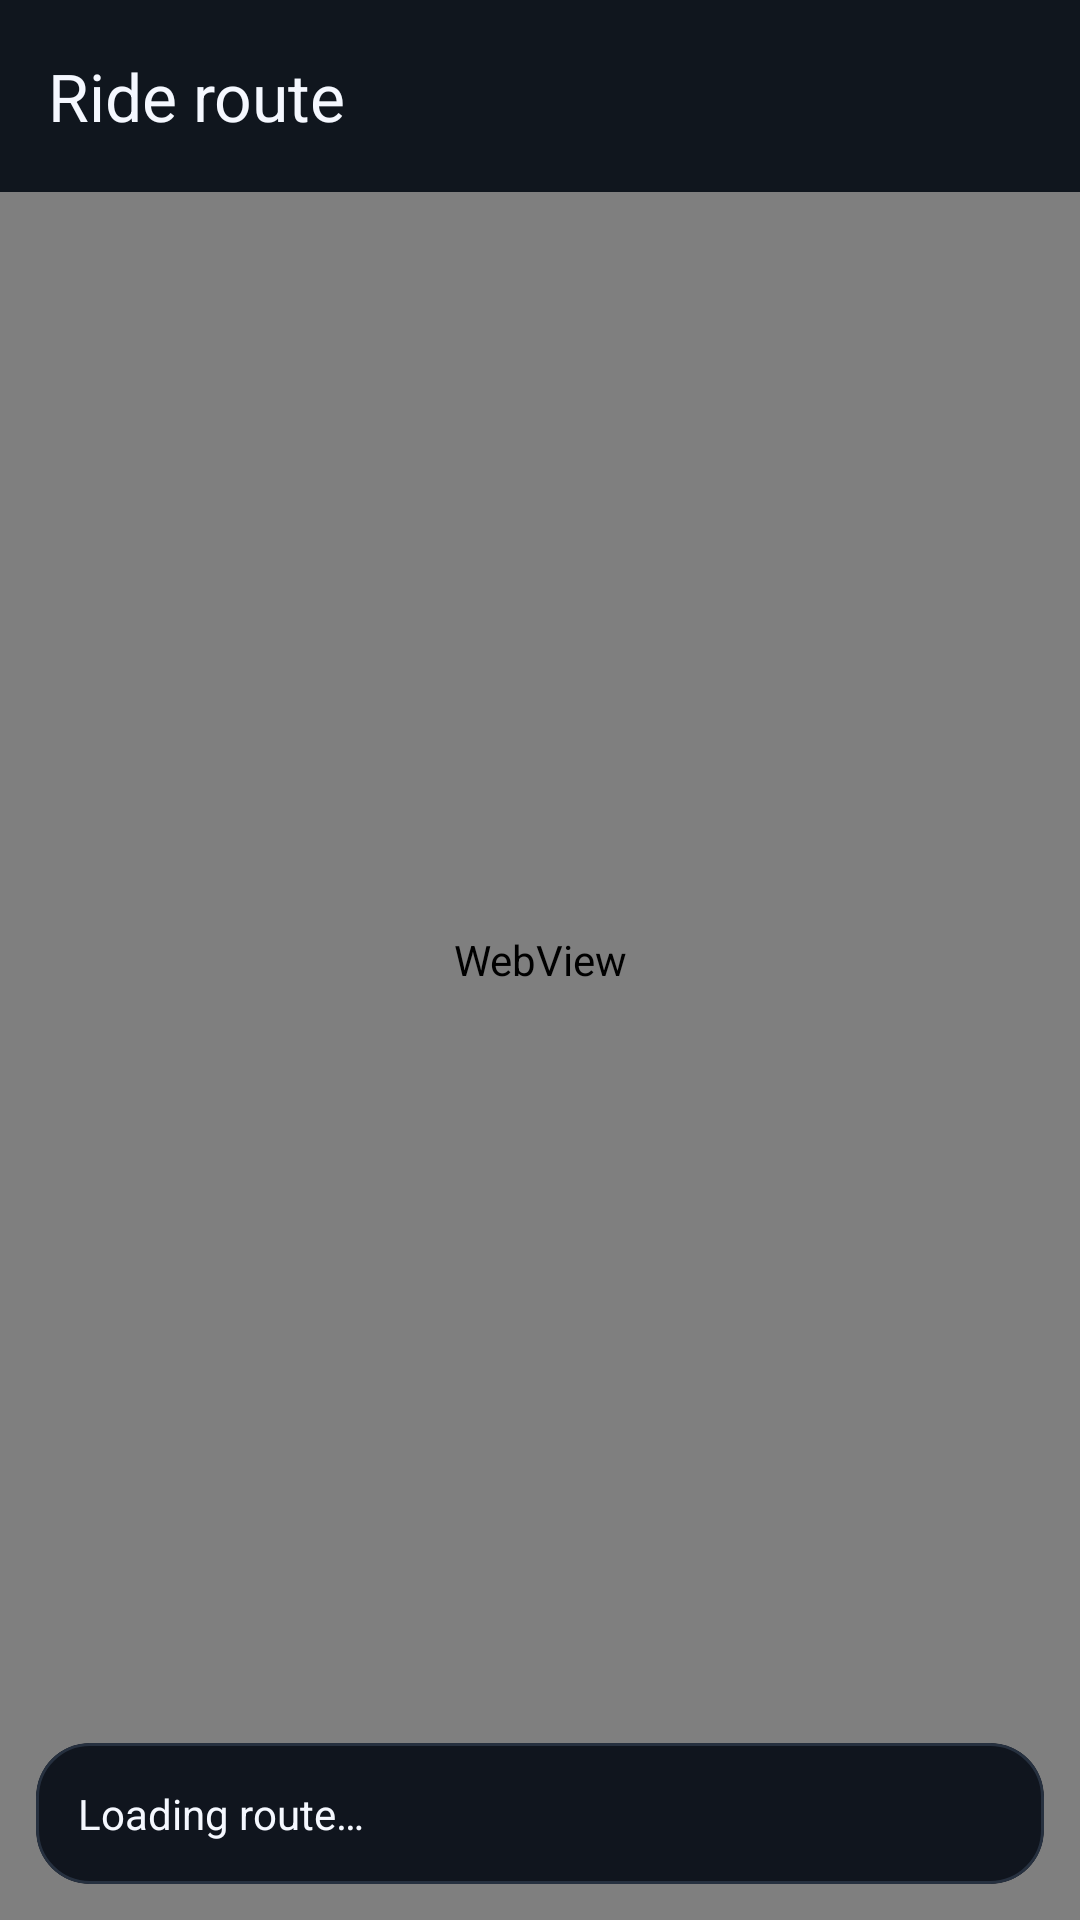

Android layout source for this screen:
<!-- AndroidManifest.xml: activity theme Theme.XsrCompanion -->
<!-- res/layout/activity_ride_map.xml -->
<?xml version="1.0" encoding="utf-8"?>
<FrameLayout xmlns:android="http://schemas.android.com/apk/res/android"
    xmlns:app="http://schemas.android.com/apk/res-auto"
    android:id="@+id/mapRoot"
    android:layout_width="match_parent"
    android:layout_height="match_parent"
    android:background="@color/bg_dark">

    <WebView
        android:id="@+id/map"
        android:layout_width="match_parent"
        android:layout_height="match_parent"
        android:background="@color/bg_dark"
        android:importantForAutofill="no" />

    <com.google.android.material.appbar.MaterialToolbar
        android:id="@+id/mapToolbar"
        android:layout_width="match_parent"
        android:layout_height="?attr/actionBarSize"
        android:background="#F20B111A"
        app:navigationIcon="@drawable/ic_arrow_back"
        app:navigationIconTint="@color/text_primary"
        app:title="@string/map_ride_route"
        app:titleTextColor="@color/text_primary" />

    <com.google.android.material.card.MaterialCardView
        android:id="@+id/mapSummaryCard"
        style="@style/Widget.Xsr.Card"
        android:layout_width="match_parent"
        android:layout_height="wrap_content"
        android:layout_gravity="bottom"
        android:layout_margin="12dp"
        app:cardCornerRadius="18dp">

        <TextView
            android:id="@+id/tvMapSummary"
            android:layout_width="match_parent"
            android:layout_height="wrap_content"
            android:padding="14dp"
            android:text="@string/map_loading"
            android:textColor="@color/text_primary"
            android:textSize="14sp" />
    </com.google.android.material.card.MaterialCardView>
</FrameLayout>
<!-- resources referenced by this layout -->
<resources>
  <color name="bg_dark">#07090D</color>
  <color name="text_primary">#F5F8FF</color>
  <string name="map_loading">Loading route…</string>
  <string name="map_ride_route">Ride route</string>
  <style name="Widget.Xsr.Card" parent="Widget.Material3.CardView.Filled">
          <item name="cardBackgroundColor">@color/surface</item>
          <item name="cardCornerRadius">20dp</item>
          <item name="cardElevation">0dp</item>
          <item name="strokeColor">@color/outline_color</item>
          <item name="strokeWidth">1dp</item>
          <item name="contentPadding">0dp</item>
          <item name="rippleColor">@color/ripple</item>
      </style>
  <color name="surface">#10151E</color>
  <color name="outline_color">#26303F</color>
  <color name="ripple">#24FFFFFF</color>
  <color name="primary">#4D8DFF</color>
  <color name="on_primary">#04122B</color>
  <color name="primary_dim">#1D3A6E</color>
  <color name="secondary">#22D3EE</color>
  <color name="on_secondary">#001F24</color>
  <color name="tertiary">#A78BFA</color>
  <color name="surface_variant">#161D29</color>
  <color name="text_secondary">#A9B5C8</color>
  <color name="accent_red">#F87171</color>
  <!-- drawable bg_app (drawable) -->
  <?xml version="1.0" encoding="utf-8"?>
  <shape xmlns:android="http://schemas.android.com/apk/res/android"
      android:shape="rectangle">
      <gradient
          android:angle="270"
          android:centerColor="#080C13"
          android:endColor="#07090D"
          android:startColor="#0C1320" />
  </shape>
  <style name="Widget.Xsr.Button" parent="Widget.Material3.Button">
          <item name="cornerRadius">16dp</item>
          <item name="android:minHeight">48dp</item>
          <item name="android:textAllCaps">false</item>
          <item name="android:textSize">14sp</item>
          <item name="android:letterSpacing">0.01</item>
          <item name="iconPadding">8dp</item>
      </style>
  <style name="ThemeOverlay.Xsr.Dialog" parent="ThemeOverlay.Material3.MaterialAlertDialog">
          <item name="colorSurface">@color/surface</item>
          <item name="colorSurfaceContainerHigh">@color/surface</item>
          <item name="colorOnSurface">@color/text_primary</item>
          <item name="shapeAppearanceOverlay">@style/ShapeAppearanceOverlay.Xsr.Dialog</item>
      </style>
  <style name="ShapeAppearanceOverlay.Xsr.Dialog" parent="">
          <item name="cornerFamily">rounded</item>
          <item name="cornerSize">24dp</item>
      </style>
</resources>
